Run: headless pygame with SDL's dummy video driver; simulated clock (each Clock.tick advances the game by its frame time, no real sleeping); random seed 0; keys injected as events and as key.get_pressed() state; mouse plan: one left click at the window centre at the start of phase 2, then a move to the lower-right quarter at the start of phase 3.
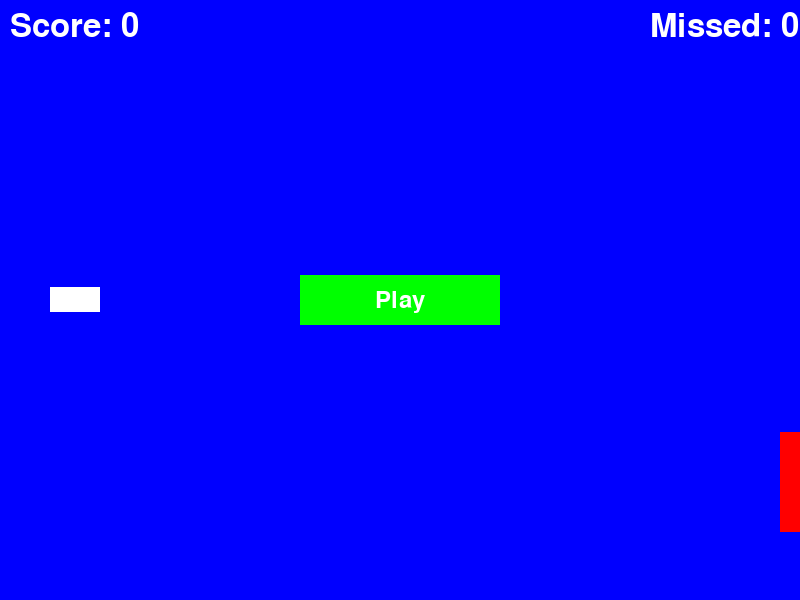
Frame 1 of 4 · flips 1–60 · no input
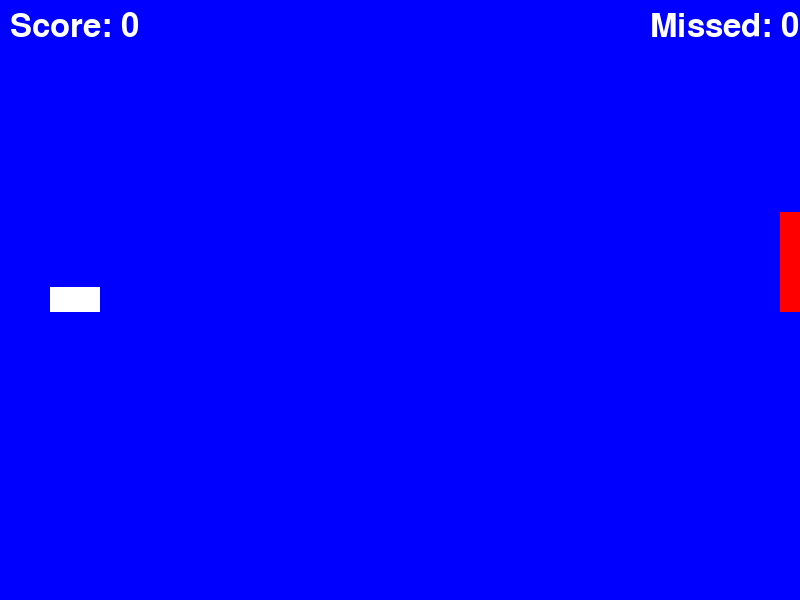
Frame 2 of 4 · flips 61–180 · clicked the window centre · tapped SPACE, RETURN · held RIGHT (→), D
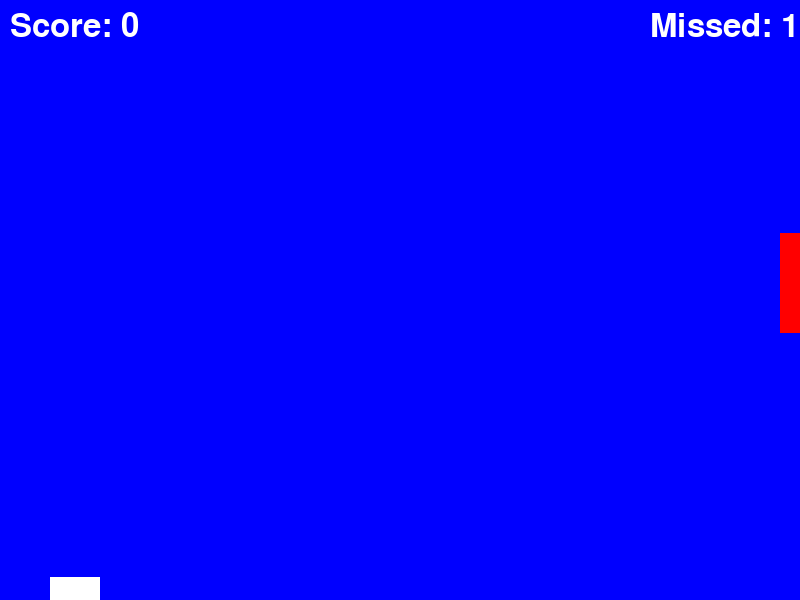
Frame 3 of 4 · flips 181–300 · moved the mouse to the lower-right quarter · held DOWN (↓), S
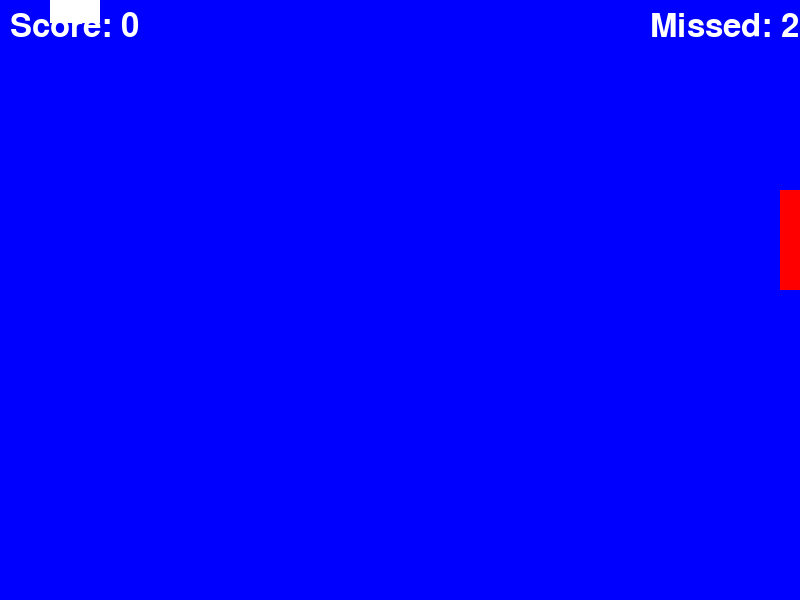
Frame 4 of 4 · flips 301–420 · held LEFT (←), A, UP (↑), W

The pygame program that drew these frames:

import pygame
import random

# Inicializa o Pygame
pygame.init()

# Define o tamanho da janela
width = 800
height = 600

# Cria a superfície da janela
screen = pygame.display.set_mode((width, height))

# Define a cor de fundo da tela
bg_color = (0, 0, 0)  # Preto

# Define a fonte usada para a mensagem de fim de jogo
font = pygame.font.SysFont(None, 48)

# Define a classe do retângulo


class Rectangle:
    def __init__(self):
        self.width = 20
        self.height = 100
        self.x = width - self.width
        self.y = random.randint(0, height - self.height)
        self.speed = 5
        # Adiciona o atributo 'rect' à classe
        self.rect = pygame.Rect(self.x, self.y, self.width, self.height)

    def update(self):
        self.y += self.speed
        if self.y < 0 or self.y > height - self.height:
            self.speed = -self.speed
        # Atualiza o atributo 'rect' a cada frame
        self.rect = pygame.Rect(self.x, self.y, self.width, self.height)

    def draw(self, surface):
        rect = pygame.Rect(self.x, self.y, self.width, self.height)
        pygame.draw.rect(surface, (255, 0, 0), rect)


class Spaceship:
    def __init__(self):
        self.width = 50
        self.height = 25
        self.x = 50
        self.y = height / 2 - self.height / 2
        self.speed = 10
        self.bullets = []

        # Adiciona um atributo 'bullet_speed' para controlar a velocidade das balas
        self.bullet_speed = 15

        self.rect = pygame.Rect(self.x, self.y, self.width, self.height)

    def update(self):
        keys = pygame.key.get_pressed()
        if keys[pygame.K_UP] and self.y > 0:
            self.y -= self.speed
        if keys[pygame.K_DOWN] and self.y < height - self.height:
            self.y += self.speed
        self.rect = pygame.Rect(self.x, self.y, self.width, self.height)

        # Atualiza a posição de cada bala
        for bullet in self.bullets:
            bullet.x += self.bullet_speed

        # Remove as balas que saem da tela
        self.bullets = [bullet for bullet in self.bullets if bullet.x < width]

    def draw(self, surface):
        rect = pygame.Rect(self.x, self.y, self.width, self.height)
        pygame.draw.rect(surface, (255, 255, 255), rect)

    def shoot(self):
        # Cria um objeto de bala com as coordenadas corretas
        bullet = pygame.Rect(self.x + self.width, self.y +
                             self.height / 2 - 2, 10, 4)
        self.bullets.append(bullet)

    def update_bullets(self):
        # Atualiza a posição de cada bala
        for bullet in self.bullets:
            bullet.x += self.bullet_speed

        # Remove as balas que saem da tela
        self.bullets = [bullet for bullet in self.bullets if bullet.x < width]

    def draw_bullets(self, surface):
        for bullet in self.bullets:
            pygame.draw.rect(surface, (255, 255, 255), bullet)


# Define a função que verifica se há colisão entre dois retângulos
def collides(rect1, rect2):
    return rect1.colliderect(rect2)

# Define o botão Play


class PlayButton:
    def __init__(self,game):
        self.width = 200
        self.height = 50
        self.x = game.width / 2 - self.width / 2
        self.y = game.height / 2 - self.height / 2
        self.rect = pygame.Rect(self.x, self.y, self.width, self.height)

    def draw(self, surface):
        pygame.draw.rect(surface, (0, 255, 0), self.rect)
        font = pygame.font.Font(None, 36)
        text = font.render("Play", True, (255, 255, 255))
        text_rect = text.get_rect(center=self.rect.center)
        surface.blit(text, text_rect)

    def clicked(self, x, y):
        return self.rect.collidepoint(x, y)

    def update(self):
        pass  # Método vazio, já que o botão é um objeto estático


# Define a classe do jogo


class Game:
    def __init__(self):
        pygame.init()
        self.width = 800
        self.height = 600
        self.screen = pygame.display.set_mode((self.width, self.height))
        pygame.display.set_caption("Space Shooter")
        self.clock = pygame.time.Clock()
        self.bg_color = (0, 0, 255)
        self.rectangle = Rectangle()
        self.spaceship = Spaceship()
        self.score = 0
        self.missed = 0
        self.running = False
        self.play_button = PlayButton(self)

    def start(self):
        self.score = 0
        self.missed = 0
        self.rectangle = Rectangle()
        self.spaceship = Spaceship()
        self.running = True
        pygame.display.update()  # Atualiza a tela para refletir as mudanças


    def update(self):
        self.rectangle.update()
        self.spaceship.update()
        self.spaceship.update_bullets()  # Adiciona a atualização das balas
        self.play_button.update()

    def draw(self):
        self.screen.fill(self.bg_color)
        self.rectangle.draw(self.screen)
        self.spaceship.draw(self.screen)
        # Adiciona o desenho das balas
        self.spaceship.draw_bullets(self.screen)
        score_text = font.render("Score: {}".format(
            self.score), True, (255, 255, 255))
        self.screen.blit(score_text, (10, 10))
        missed_text = font.render("Missed: {}".format(
            self.missed), True, (255, 255, 255))
        self.screen.blit(missed_text, (self.width - 150, 10))
        if not self.running:
            self.play_button.draw(self.screen)

    def handle_events(self):
        for event in pygame.event.get():
            if event.type == pygame.QUIT:
                pygame.quit()
                exit()
            if event.type == pygame.KEYDOWN:
                if event.key == pygame.K_SPACE:
                    self.spaceship.shoot()
            if event.type == pygame.MOUSEBUTTONDOWN:
                x, y = pygame.mouse.get_pos()
                if not self.running and self.play_button.clicked(x, y):
                    self.start()

    def check_collisions(self):
        collided = False
        if collides(self.spaceship.rect, self.rectangle.rect):
            self.score += 1
            self.rectangle = Rectangle()
            collided = True
        for bullet in self.spaceship.bullets:
            if collides(bullet, self.rectangle.rect):
                self.score += 1
                self.spaceship.bullets.remove(bullet)
                self.rectangle = Rectangle()
                collided = True
                break
        if not collided and self.rectangle.y < 0:
            self.missed += 1
            self.rectangle = Rectangle()
        if self.missed >= 3:
            self.running = False


    def run(self):
        while True:
            self.handle_events()
            if self.running:
                self.update()
                self.check_collisions()
            self.draw()
            pygame.display.flip()
            self.clock.tick(60)


# Cria uma instância do jogo e o inicia
game = Game()
game.run()
